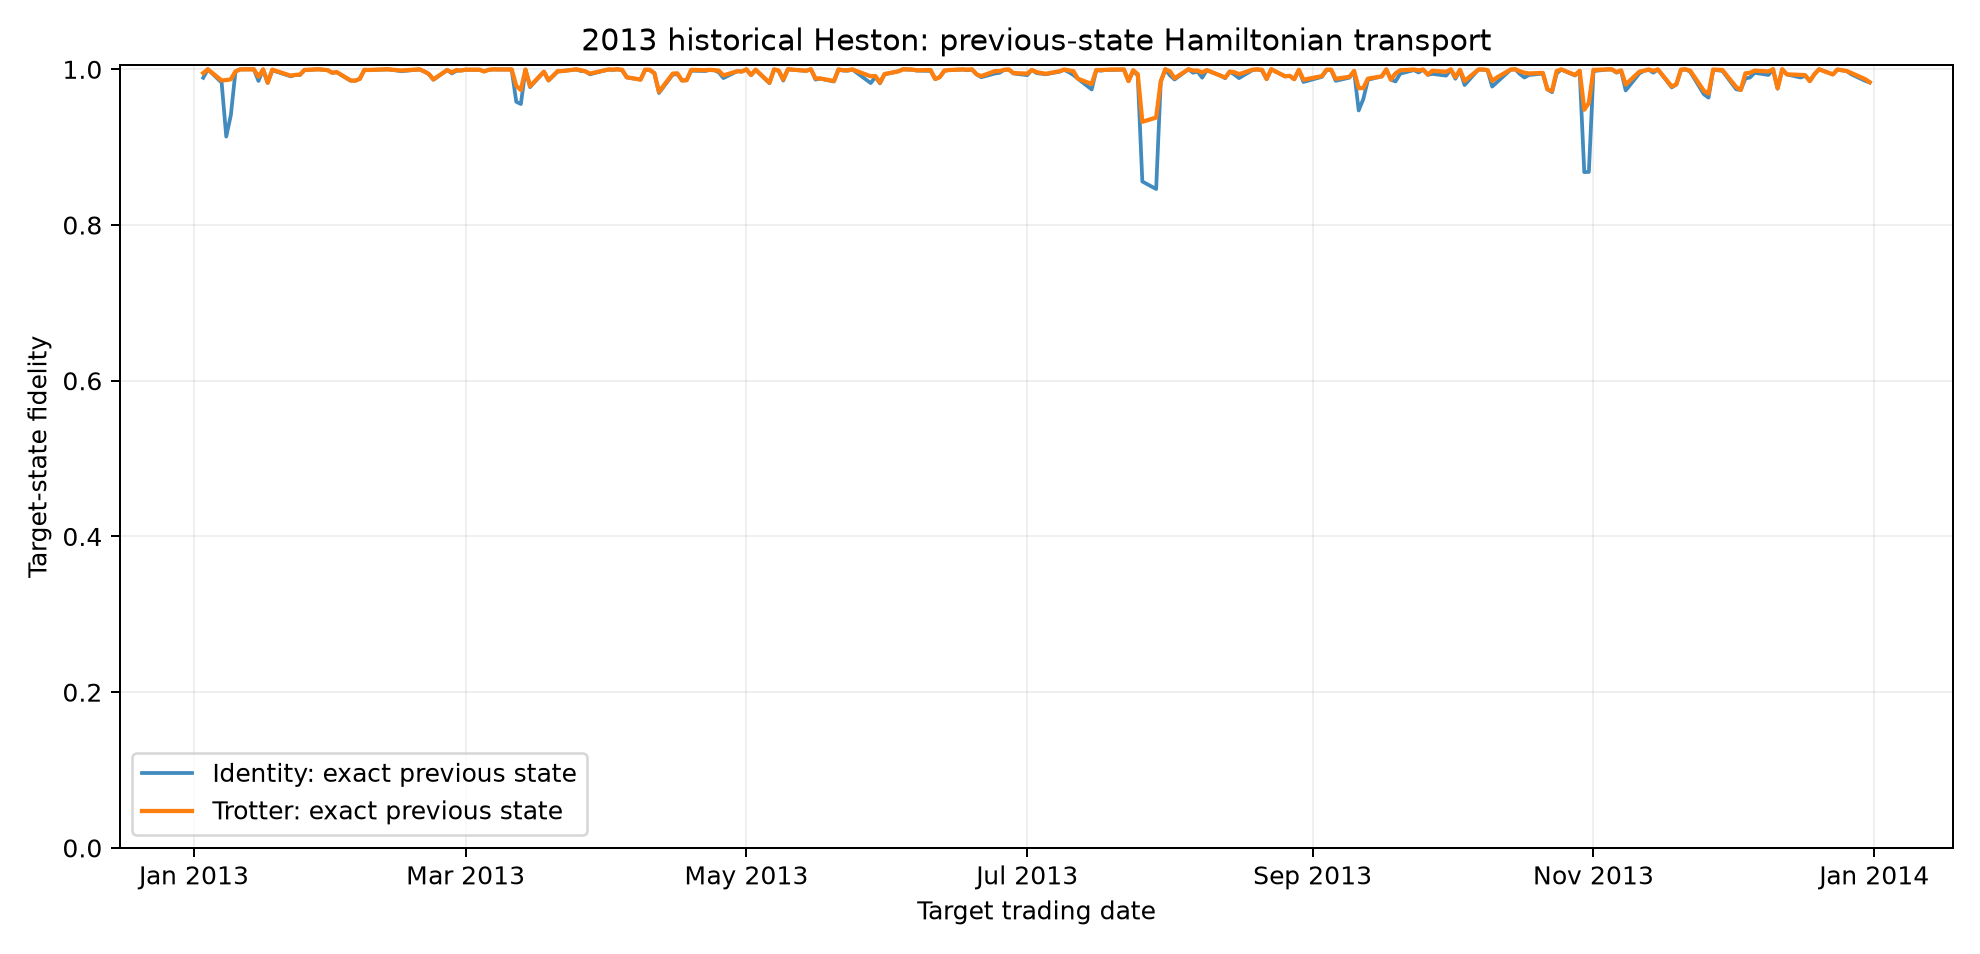

Data behind this chart, as committed beside it:
from_date, to_date, best_tau, trotter_fidelity, identity_fidelity, improvement_over_identity
2013-01-02, 2013-01-03, 0.2917, 0.9951, 0.9891, 0.006003
2013-01-03, 2013-01-04, 0.0253, 1, 0.9999, 4.7743920800202844e-05
2013-01-04, 2013-01-07, -0.192, 0.9856, 0.9829, 0.002681
2013-01-07, 2013-01-08, 0.9498, 0.9862, 0.9136, 0.07256
2013-01-08, 2013-01-09, -0.7475, 0.9872, 0.9411, 0.04607
2013-01-09, 2013-01-10, 0.04367, 0.9972, 0.9971, 0.0001453
2013-01-10, 2013-01-11, 0.02335, 0.9999, 0.9998, 4.165702740743793e-05
2013-01-11, 2013-01-14, 0.004916, 0.9999, 0.9999, 1.8606980508595328e-06
2013-01-14, 2013-01-15, -0.271, 0.9905, 0.985, 0.005492
2013-01-15, 2013-01-16, 0.04535, 0.9999, 0.9997, 0.0001603
2013-01-16, 2013-01-17, 0.06344, 0.9828, 0.9825, 0.0003087
2013-01-17, 2013-01-18, 0.1044, 0.9995, 0.9987, 0.00081
2013-01-18, 2013-01-22, -0.1056, 0.9918, 0.991, 0.0008409
2013-01-22, 2013-01-23, -0.01716, 0.9928, 0.9928, 2.29891442284913e-05
2013-01-23, 2013-01-24, 0.08208, 0.9932, 0.9926, 0.0005701
2013-01-24, 2013-01-25, -0.05329, 0.9992, 0.999, 0.0002291
2013-01-25, 2013-01-28, 0.009552, 1, 1, 7.482670561054228e-06
2013-01-28, 2013-01-29, -0.005832, 0.9994, 0.9994, 2.7868327274749305e-06
2013-01-29, 2013-01-30, 0.001438, 0.9989, 0.9989, 1.718587627763668e-07
2013-01-30, 2013-01-31, 0.01034, 0.9956, 0.9956, 9.093036255514164e-06
2013-01-31, 2013-02-01, 0.06433, 0.9964, 0.9961, 0.0003322
2013-02-01, 2013-02-04, -0.06984, 0.9857, 0.9854, 0.0003761
2013-02-04, 2013-02-05, 0.01233, 0.9854, 0.9853, 1.2578314006472802e-05
2013-02-05, 2013-02-06, -0.04553, 0.9877, 0.9875, 0.0001581
2013-02-06, 2013-02-07, -0.02187, 0.9993, 0.9992, 4.000336971543561e-05
2013-02-07, 2013-02-08, -0.01079, 0.9991, 0.9991, 9.525407910326855e-06
2013-02-08, 2013-02-11, -0.01778, 0.9998, 0.9998, 2.658970560709406e-05
2013-02-11, 2013-02-12, 0.02324, 1, 0.9999, 4.579720869024584e-05
2013-02-12, 2013-02-13, -0.02963, 0.9994, 0.9994, 7.482039175643607e-05
2013-02-13, 2013-02-15, 0.1084, 0.9985, 0.9975, 0.001007
2013-02-15, 2013-02-19, -0.03511, 0.9999, 0.9998, 0.0001048
2013-02-19, 2013-02-20, -0.01599, 0.9973, 0.9973, 2.180708341237292e-05
2013-02-20, 2013-02-21, 0.07025, 0.9941, 0.9937, 0.0004056
2013-02-21, 2013-02-22, -0.08404, 0.9871, 0.9865, 0.0005674
2013-02-22, 2013-02-25, -0.01399, 0.9991, 0.9991, 1.5146045038050282e-05
2013-02-25, 2013-02-26, -0.1244, 0.9959, 0.9947, 0.00121
2013-02-26, 2013-02-27, 0.1195, 0.9991, 0.998, 0.001083
2013-02-27, 2013-02-28, -0.00433, 0.9984, 0.9984, 1.4137863563190578e-06
2013-02-28, 2013-03-01, -0.01482, 0.9995, 0.9995, 1.7130031432333048e-05
2013-03-01, 2013-03-04, 0.02346, 0.9995, 0.9994, 4.311057361339188e-05
2013-03-04, 2013-03-05, -0.002039, 0.9973, 0.9973, 3.1938373612483417e-07
2013-03-05, 2013-03-06, 0.04063, 0.9994, 0.9993, 0.0001279
2013-03-06, 2013-03-07, 0.01499, 0.9999, 0.9999, 1.735781274736503e-05
2013-03-07, 2013-03-08, 0.01837, 0.9998, 0.9997, 2.6005493451553008e-05
2013-03-08, 2013-03-11, 0.03985, 0.9998, 0.9997, 0.0001239
2013-03-11, 2013-03-12, 0.5128, 0.9787, 0.9583, 0.02045
2013-03-12, 2013-03-13, -0.474, 0.9734, 0.9554, 0.01798
2013-03-13, 2013-03-14, -0.02629, 0.9997, 0.9996, 5.406586682343839e-05
2013-03-14, 2013-03-15, -0.1247, 0.9783, 0.9771, 0.001211
2013-03-15, 2013-03-18, 0.02997, 0.9969, 0.9968, 7.893521379709334e-05
2013-03-18, 2013-03-19, 0.069, 0.9859, 0.9855, 0.0003989
2013-03-19, 2013-03-21, -0.09151, 0.9977, 0.997, 0.0006587
2013-03-21, 2013-03-22, 0.02764, 0.9978, 0.9977, 6.095913187420532e-05
2013-03-22, 2013-03-25, 0.02967, 0.9999, 0.9998, 6.867271433752542e-05
2013-03-25, 2013-03-26, -0.1206, 0.999, 0.9978, 0.00114
2013-03-26, 2013-03-27, 0.00907, 0.9974, 0.9974, 6.527308166970336e-06
2013-03-27, 2013-03-28, 0.1093, 0.9945, 0.9936, 0.0009609
2013-03-28, 2013-04-01, 0.01893, 0.9997, 0.9997, 2.8156787624245005e-05
2013-04-01, 2013-04-02, -0.08065, 0.9997, 0.9992, 0.0005087
2013-04-02, 2013-04-03, 0.01835, 0.9999, 0.9999, 2.638669764110091e-05
... 189 more rows
